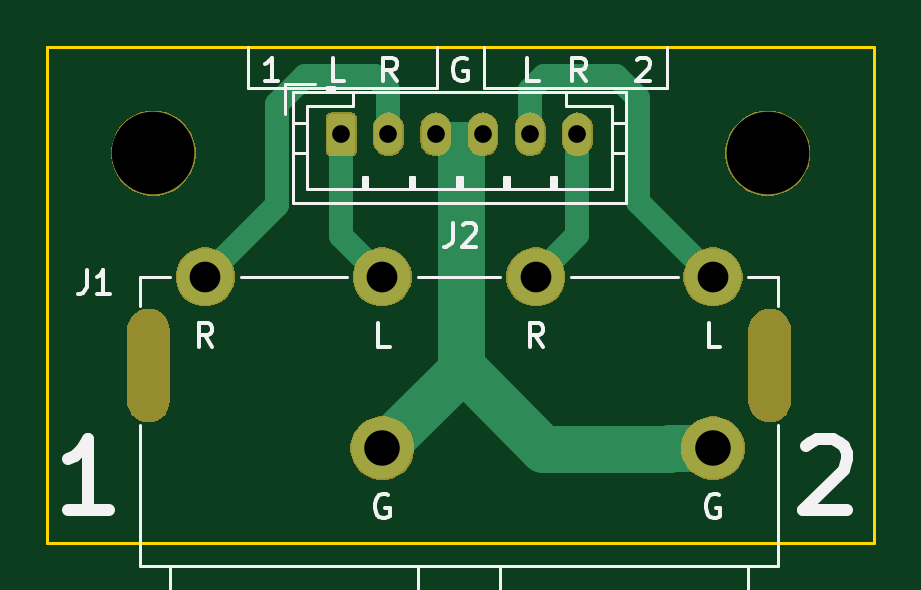
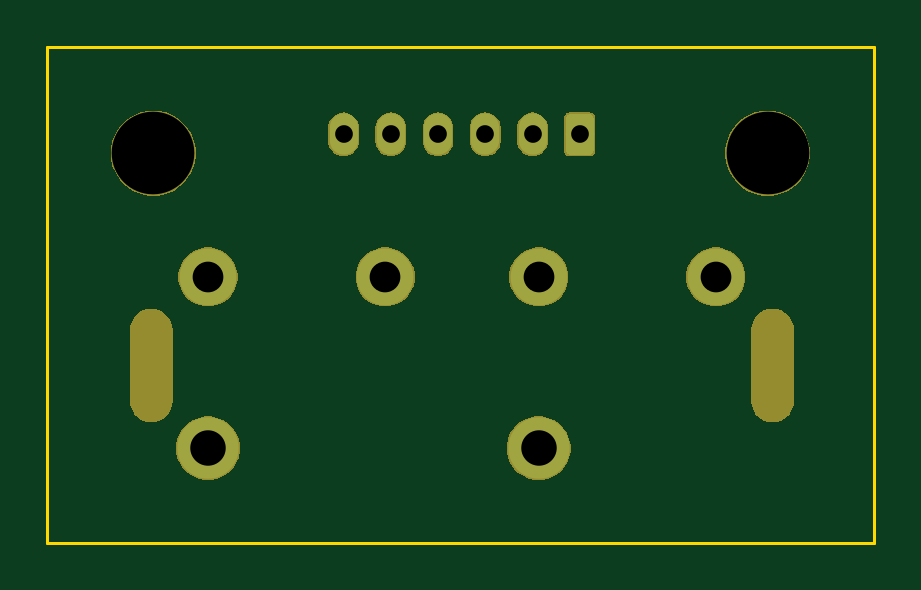
Circuit board: 11 layer files. Board 35.0 x 21.0 mm.
- bottom_copper: input-B_Cu.gbr (2830 bytes)
- bottom_mask: input-B_Mask.gbr (17607 bytes)
- paste: input-B_Paste.gbr (487 bytes)
- bottom_silk: input-B_SilkS.gbr (488 bytes)
- outline: input-Edge_Cuts.gbr (682 bytes)
- top_copper: input-F_Cu.gbr (4257 bytes)
- top_mask: input-F_Mask.gbr (17607 bytes)
- paste: input-F_Paste.gbr (487 bytes)
- top_silk: input-F_SilkS.gbr (9175 bytes)
- drill: input-NPTH.drl (429 bytes)
- drill: input-PTH.drl (497 bytes)

=== bottom_copper: input-B_Cu.gbr ===
G04 #@! TF.GenerationSoftware,KiCad,Pcbnew,(5.1.0)-1*
G04 #@! TF.CreationDate,2019-06-01T21:51:24-04:00*
G04 #@! TF.ProjectId,input,696e7075-742e-46b6-9963-61645f706362,rev?*
G04 #@! TF.SameCoordinates,Original*
G04 #@! TF.FileFunction,Copper,L2,Bot*
G04 #@! TF.FilePolarity,Positive*
%FSLAX46Y46*%
G04 Gerber Fmt 4.6, Leading zero omitted, Abs format (unit mm)*
G04 Created by KiCad (PCBNEW (5.1.0)-1) date 2019-06-01 21:51:24*
%MOMM*%
%LPD*%
G04 APERTURE LIST*
%ADD10C,2.400000*%
%ADD11C,2.600000*%
%ADD12C,0.100000*%
%ADD13C,1.200000*%
%ADD14O,1.200000X1.750000*%
%ADD15C,2.000000*%
G04 APERTURE END LIST*
D10*
X149938000Y-106737000D03*
D11*
X157438000Y-113987000D03*
D10*
X157438000Y-106737000D03*
D11*
X143438000Y-113987000D03*
D10*
X143438000Y-106737000D03*
X135938000Y-106737000D03*
D12*
G36*
X142074505Y-99826204D02*
G01*
X142098773Y-99829804D01*
X142122572Y-99835765D01*
X142145671Y-99844030D01*
X142167850Y-99854520D01*
X142188893Y-99867132D01*
X142208599Y-99881747D01*
X142226777Y-99898223D01*
X142243253Y-99916401D01*
X142257868Y-99936107D01*
X142270480Y-99957150D01*
X142280970Y-99979329D01*
X142289235Y-100002428D01*
X142295196Y-100026227D01*
X142298796Y-100050495D01*
X142300000Y-100074999D01*
X142300000Y-101325001D01*
X142298796Y-101349505D01*
X142295196Y-101373773D01*
X142289235Y-101397572D01*
X142280970Y-101420671D01*
X142270480Y-101442850D01*
X142257868Y-101463893D01*
X142243253Y-101483599D01*
X142226777Y-101501777D01*
X142208599Y-101518253D01*
X142188893Y-101532868D01*
X142167850Y-101545480D01*
X142145671Y-101555970D01*
X142122572Y-101564235D01*
X142098773Y-101570196D01*
X142074505Y-101573796D01*
X142050001Y-101575000D01*
X141349999Y-101575000D01*
X141325495Y-101573796D01*
X141301227Y-101570196D01*
X141277428Y-101564235D01*
X141254329Y-101555970D01*
X141232150Y-101545480D01*
X141211107Y-101532868D01*
X141191401Y-101518253D01*
X141173223Y-101501777D01*
X141156747Y-101483599D01*
X141142132Y-101463893D01*
X141129520Y-101442850D01*
X141119030Y-101420671D01*
X141110765Y-101397572D01*
X141104804Y-101373773D01*
X141101204Y-101349505D01*
X141100000Y-101325001D01*
X141100000Y-100074999D01*
X141101204Y-100050495D01*
X141104804Y-100026227D01*
X141110765Y-100002428D01*
X141119030Y-99979329D01*
X141129520Y-99957150D01*
X141142132Y-99936107D01*
X141156747Y-99916401D01*
X141173223Y-99898223D01*
X141191401Y-99881747D01*
X141211107Y-99867132D01*
X141232150Y-99854520D01*
X141254329Y-99844030D01*
X141277428Y-99835765D01*
X141301227Y-99829804D01*
X141325495Y-99826204D01*
X141349999Y-99825000D01*
X142050001Y-99825000D01*
X142074505Y-99826204D01*
X142074505Y-99826204D01*
G37*
D13*
X141700000Y-100700000D03*
D14*
X143700000Y-100700000D03*
X145700000Y-100700000D03*
X147700000Y-100700000D03*
X149700000Y-100700000D03*
X151700000Y-100700000D03*
D15*
X143438000Y-113987000D02*
X143513000Y-113987000D01*
M02*

=== bottom_mask: input-B_Mask.gbr (17607 bytes, source omitted) ===
=== paste: input-B_Paste.gbr ===
G04 #@! TF.GenerationSoftware,KiCad,Pcbnew,(5.1.0)-1*
G04 #@! TF.CreationDate,2019-06-01T21:51:24-04:00*
G04 #@! TF.ProjectId,input,696e7075-742e-46b6-9963-61645f706362,rev?*
G04 #@! TF.SameCoordinates,Original*
G04 #@! TF.FileFunction,Paste,Bot*
G04 #@! TF.FilePolarity,Positive*
%FSLAX46Y46*%
G04 Gerber Fmt 4.6, Leading zero omitted, Abs format (unit mm)*
G04 Created by KiCad (PCBNEW (5.1.0)-1) date 2019-06-01 21:51:24*
%MOMM*%
%LPD*%
G04 APERTURE LIST*
G04 APERTURE END LIST*
M02*

=== bottom_silk: input-B_SilkS.gbr ===
G04 #@! TF.GenerationSoftware,KiCad,Pcbnew,(5.1.0)-1*
G04 #@! TF.CreationDate,2019-06-01T21:51:24-04:00*
G04 #@! TF.ProjectId,input,696e7075-742e-46b6-9963-61645f706362,rev?*
G04 #@! TF.SameCoordinates,Original*
G04 #@! TF.FileFunction,Legend,Bot*
G04 #@! TF.FilePolarity,Positive*
%FSLAX46Y46*%
G04 Gerber Fmt 4.6, Leading zero omitted, Abs format (unit mm)*
G04 Created by KiCad (PCBNEW (5.1.0)-1) date 2019-06-01 21:51:24*
%MOMM*%
%LPD*%
G04 APERTURE LIST*
G04 APERTURE END LIST*
M02*

=== outline: input-Edge_Cuts.gbr ===
G04 #@! TF.GenerationSoftware,KiCad,Pcbnew,(5.1.0)-1*
G04 #@! TF.CreationDate,2019-06-01T21:51:24-04:00*
G04 #@! TF.ProjectId,input,696e7075-742e-46b6-9963-61645f706362,rev?*
G04 #@! TF.SameCoordinates,Original*
G04 #@! TF.FileFunction,Profile,NP*
%FSLAX46Y46*%
G04 Gerber Fmt 4.6, Leading zero omitted, Abs format (unit mm)*
G04 Created by KiCad (PCBNEW (5.1.0)-1) date 2019-06-01 21:51:24*
%MOMM*%
%LPD*%
G04 APERTURE LIST*
%ADD10C,0.120000*%
G04 APERTURE END LIST*
D10*
X129250000Y-118000000D02*
X129250000Y-97000000D01*
X164250000Y-118000000D02*
X129250000Y-118000000D01*
X164250000Y-97000000D02*
X164250000Y-118000000D01*
X129250000Y-97000000D02*
X164250000Y-97000000D01*
M02*

=== top_copper: input-F_Cu.gbr ===
G04 #@! TF.GenerationSoftware,KiCad,Pcbnew,(5.1.0)-1*
G04 #@! TF.CreationDate,2019-06-01T21:51:24-04:00*
G04 #@! TF.ProjectId,input,696e7075-742e-46b6-9963-61645f706362,rev?*
G04 #@! TF.SameCoordinates,Original*
G04 #@! TF.FileFunction,Copper,L1,Top*
G04 #@! TF.FilePolarity,Positive*
%FSLAX46Y46*%
G04 Gerber Fmt 4.6, Leading zero omitted, Abs format (unit mm)*
G04 Created by KiCad (PCBNEW (5.1.0)-1) date 2019-06-01 21:51:24*
%MOMM*%
%LPD*%
G04 APERTURE LIST*
%ADD10C,2.400000*%
%ADD11C,2.600000*%
%ADD12C,0.100000*%
%ADD13C,1.200000*%
%ADD14O,1.200000X1.750000*%
%ADD15C,1.000000*%
%ADD16C,2.000000*%
G04 APERTURE END LIST*
D10*
X149938000Y-106737000D03*
D11*
X157438000Y-113987000D03*
D10*
X157438000Y-106737000D03*
D11*
X143438000Y-113987000D03*
D10*
X143438000Y-106737000D03*
X135938000Y-106737000D03*
D12*
G36*
X142074505Y-99826204D02*
G01*
X142098773Y-99829804D01*
X142122572Y-99835765D01*
X142145671Y-99844030D01*
X142167850Y-99854520D01*
X142188893Y-99867132D01*
X142208599Y-99881747D01*
X142226777Y-99898223D01*
X142243253Y-99916401D01*
X142257868Y-99936107D01*
X142270480Y-99957150D01*
X142280970Y-99979329D01*
X142289235Y-100002428D01*
X142295196Y-100026227D01*
X142298796Y-100050495D01*
X142300000Y-100074999D01*
X142300000Y-101325001D01*
X142298796Y-101349505D01*
X142295196Y-101373773D01*
X142289235Y-101397572D01*
X142280970Y-101420671D01*
X142270480Y-101442850D01*
X142257868Y-101463893D01*
X142243253Y-101483599D01*
X142226777Y-101501777D01*
X142208599Y-101518253D01*
X142188893Y-101532868D01*
X142167850Y-101545480D01*
X142145671Y-101555970D01*
X142122572Y-101564235D01*
X142098773Y-101570196D01*
X142074505Y-101573796D01*
X142050001Y-101575000D01*
X141349999Y-101575000D01*
X141325495Y-101573796D01*
X141301227Y-101570196D01*
X141277428Y-101564235D01*
X141254329Y-101555970D01*
X141232150Y-101545480D01*
X141211107Y-101532868D01*
X141191401Y-101518253D01*
X141173223Y-101501777D01*
X141156747Y-101483599D01*
X141142132Y-101463893D01*
X141129520Y-101442850D01*
X141119030Y-101420671D01*
X141110765Y-101397572D01*
X141104804Y-101373773D01*
X141101204Y-101349505D01*
X141100000Y-101325001D01*
X141100000Y-100074999D01*
X141101204Y-100050495D01*
X141104804Y-100026227D01*
X141110765Y-100002428D01*
X141119030Y-99979329D01*
X141129520Y-99957150D01*
X141142132Y-99936107D01*
X141156747Y-99916401D01*
X141173223Y-99898223D01*
X141191401Y-99881747D01*
X141211107Y-99867132D01*
X141232150Y-99854520D01*
X141254329Y-99844030D01*
X141277428Y-99835765D01*
X141301227Y-99829804D01*
X141325495Y-99826204D01*
X141349999Y-99825000D01*
X142050001Y-99825000D01*
X142074505Y-99826204D01*
X142074505Y-99826204D01*
G37*
D13*
X141700000Y-100700000D03*
D14*
X143700000Y-100700000D03*
X145700000Y-100700000D03*
X147700000Y-100700000D03*
X149700000Y-100700000D03*
X151700000Y-100700000D03*
D15*
X139000000Y-103675000D02*
X135938000Y-106737000D01*
X139000000Y-99404843D02*
X139000000Y-103675000D01*
X140154843Y-98250000D02*
X139000000Y-99404843D01*
X143125000Y-98250000D02*
X140154843Y-98250000D01*
X143700000Y-100700000D02*
X143700000Y-98825000D01*
X143700000Y-98825000D02*
X143125000Y-98250000D01*
X141700000Y-104999000D02*
X143438000Y-106737000D01*
X141700000Y-100700000D02*
X141700000Y-104999000D01*
D16*
X155599523Y-113987000D02*
X155586523Y-114000000D01*
X157438000Y-113987000D02*
X155599523Y-113987000D01*
X155586523Y-114000000D02*
X150250000Y-114000000D01*
X150250000Y-114000000D02*
X146750000Y-110500000D01*
X146750000Y-110500000D02*
X146750000Y-101500000D01*
D15*
X146500000Y-101500000D02*
X145700000Y-100700000D01*
X146750000Y-101500000D02*
X146500000Y-101500000D01*
X146900000Y-101500000D02*
X147700000Y-100700000D01*
X146750000Y-101500000D02*
X146900000Y-101500000D01*
X147700000Y-100700000D02*
X145700000Y-100700000D01*
D16*
X146750000Y-110675000D02*
X143438000Y-113987000D01*
X146750000Y-110500000D02*
X146750000Y-110675000D01*
D15*
X154250000Y-103549000D02*
X157438000Y-106737000D01*
X154250000Y-99173748D02*
X154250000Y-103549000D01*
X153326252Y-98250000D02*
X154250000Y-99173748D01*
X150275000Y-98250000D02*
X153326252Y-98250000D01*
X149700000Y-100700000D02*
X149700000Y-98825000D01*
X149700000Y-98825000D02*
X150275000Y-98250000D01*
X151700000Y-104975000D02*
X149938000Y-106737000D01*
X151700000Y-100700000D02*
X151700000Y-104975000D01*
M02*

=== top_mask: input-F_Mask.gbr (17607 bytes, source omitted) ===
=== paste: input-F_Paste.gbr ===
G04 #@! TF.GenerationSoftware,KiCad,Pcbnew,(5.1.0)-1*
G04 #@! TF.CreationDate,2019-06-01T21:51:24-04:00*
G04 #@! TF.ProjectId,input,696e7075-742e-46b6-9963-61645f706362,rev?*
G04 #@! TF.SameCoordinates,Original*
G04 #@! TF.FileFunction,Paste,Top*
G04 #@! TF.FilePolarity,Positive*
%FSLAX46Y46*%
G04 Gerber Fmt 4.6, Leading zero omitted, Abs format (unit mm)*
G04 Created by KiCad (PCBNEW (5.1.0)-1) date 2019-06-01 21:51:24*
%MOMM*%
%LPD*%
G04 APERTURE LIST*
G04 APERTURE END LIST*
M02*

=== top_silk: input-F_SilkS.gbr (9175 bytes, source omitted) ===
=== drill: input-NPTH.drl ===
M48
; DRILL file {KiCad (5.1.0)-1} date 6/1/2019 9:51:27 PM
; FORMAT={-:-/ absolute / inch / decimal}
; #@! TF.CreationDate,2019-06-01T21:51:27-04:00
; #@! TF.GenerationSoftware,Kicad,Pcbnew,(5.1.0)-1
; #@! TF.FileFunction,NonPlated,1,2,NPTH
FMAT,2
INCH
T1C0.0669
T2C0.1378
%
G90
G05
T2
X5.2657Y-3.9961
X6.2894Y-3.9961
T1
G00X5.2574Y-4.2908
M15
G01X5.2574Y-4.4089
M16
G05
G00X6.2928Y-4.2908
M15
G01X6.2928Y-4.4089
M16
G05
T0
M30

=== drill: input-PTH.drl ===
M48
; DRILL file {KiCad (5.1.0)-1} date 6/1/2019 9:51:27 PM
; FORMAT={-:-/ absolute / inch / decimal}
; #@! TF.CreationDate,2019-06-01T21:51:27-04:00
; #@! TF.GenerationSoftware,Kicad,Pcbnew,(5.1.0)-1
; #@! TF.FileFunction,Plated,1,2,PTH
FMAT,2
INCH
T1C0.0295
T2C0.0512
T3C0.0591
%
G90
G05
T1
X5.5787Y-3.9646
X5.6575Y-3.9646
X5.7362Y-3.9646
X5.815Y-3.9646
X5.8937Y-3.9646
X5.9724Y-3.9646
T2
X5.3519Y-4.2022
X5.6472Y-4.2022
X5.9031Y-4.2022
X6.1983Y-4.2022
T3
X5.6472Y-4.4877
X6.1983Y-4.4877
T0
M30

